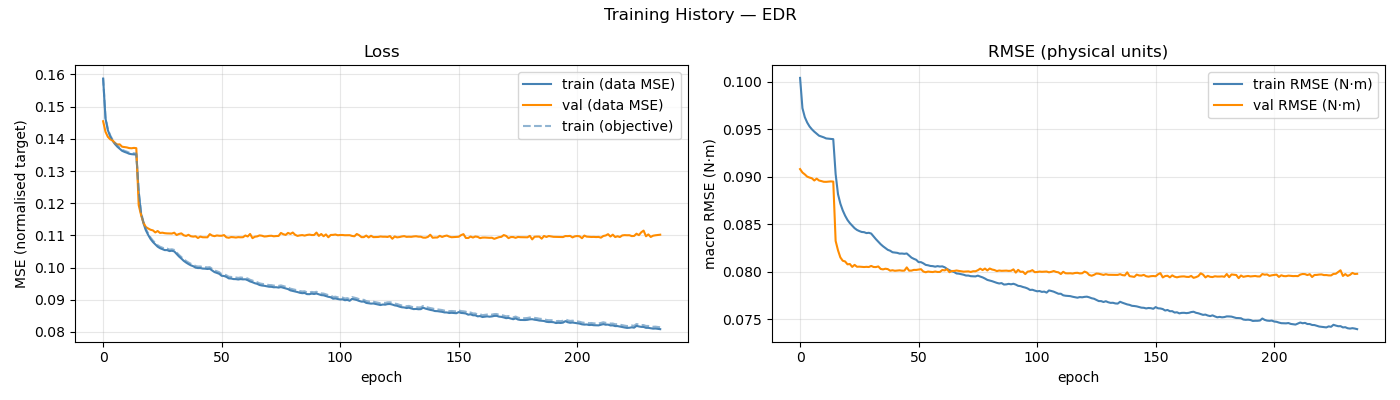

The table this chart was drawn from, first rows:
epoch, train_loss, val_loss, train_rmse, val_rmse, train_loss_obj, mean_abs_delta_g, mean_frob_delta_M, mean_abs_delta_C_qd, mean_abs_delta_tau_f
1, 0.1587, 0.1455, 0.1004, 0.09082, 0.1589, 8.27520427e-02, 6.46603758e-04, 1.75424611e-04, 8.44496635e-02
2, 0.1463, 0.1422, 0.09723, 0.09046, 0.1466, 9.74637858e-02, 6.46472544e-04, 1.75217351e-04, 1.02281622e-01
3, 0.1427, 0.1406, 0.09629, 0.09026, 0.143, 1.02487974e-01, 6.46324557e-04, 1.75269053e-04, 1.05994459e-01
4, 0.1407, 0.1398, 0.09572, 0.09002, 0.1411, 1.06388640e-01, 6.46622506e-04, 1.75354340e-04, 1.07166769e-01
5, 0.1394, 0.1395, 0.09531, 0.08992, 0.1397, 1.08778999e-01, 6.46598574e-04, 1.75622072e-04, 1.07518506e-01
6, 0.1384, 0.1387, 0.09501, 0.08985, 0.1387, 1.10391044e-01, 6.47107098e-04, 1.75377807e-04, 1.07666024e-01
7, 0.1375, 0.1382, 0.09476, 0.08961, 0.1379, 1.11693108e-01, 6.46033481e-04, 1.75063740e-04, 1.07413892e-01
8, 0.1369, 0.1383, 0.09454, 0.08981, 0.1372, 1.12940263e-01, 6.46352264e-04, 1.75354951e-04, 1.07320195e-01
9, 0.1363, 0.1375, 0.09434, 0.08961, 0.1366, 1.13993381e-01, 6.46707623e-04, 1.75095038e-04, 1.07298579e-01
10, 0.1359, 0.1374, 0.09425, 0.08955, 0.1363, 1.14284990e-01, 6.46376348e-04, 1.75489555e-04, 1.07304469e-01
11, 0.1357, 0.1373, 0.09416, 0.08948, 0.136, 1.15078235e-01, 6.46164496e-04, 1.75373342e-04, 1.07200126e-01
12, 0.1354, 0.1371, 0.09405, 0.08947, 0.1357, 1.15223482e-01, 6.46268957e-04, 1.75864937e-04, 1.06895814e-01
13, 0.1352, 0.1371, 0.09402, 0.08949, 0.1356, 1.15563631e-01, 6.46341917e-04, 1.75263046e-04, 1.07092330e-01
14, 0.1352, 0.1372, 0.09399, 0.08952, 0.1355, 1.15669229e-01, 6.46777644e-04, 1.75370575e-04, 1.06958032e-01
15, 0.1351, 0.1371, 0.09397, 0.0895, 0.1354, 1.15427186e-01, 6.46180978e-04, 1.74954360e-04, 1.07160318e-01
16, 0.1234, 0.1194, 0.09029, 0.08325, 0.1238, 1.19519602e-01, 1.45109808e-01, 5.06006576e-02, 1.01807097e-01
17, 0.1167, 0.1164, 0.08817, 0.08226, 0.1171, 1.24300091e-01, 1.62044460e-01, 7.58653449e-02, 9.22565666e-02
18, 0.1138, 0.114, 0.08717, 0.08151, 0.1142, 1.27124635e-01, 1.68365057e-01, 8.39954992e-02, 8.61547799e-02
19, 0.1116, 0.1126, 0.08646, 0.08116, 0.1121, 1.28702138e-01, 1.74098799e-01, 8.86679397e-02, 8.21064350e-02
20, 0.1102, 0.1122, 0.08591, 0.08108, 0.1106, 1.30531136e-01, 1.78143268e-01, 9.18729672e-02, 7.94613398e-02
21, 0.1089, 0.1118, 0.08546, 0.08078, 0.1093, 1.32477632e-01, 1.80120743e-01, 9.43203690e-02, 7.73106519e-02
22, 0.1079, 0.1116, 0.08512, 0.08081, 0.1084, 1.33255164e-01, 1.82451569e-01, 9.60436902e-02, 7.61028163e-02
23, 0.1072, 0.1109, 0.08486, 0.08051, 0.1077, 1.34471632e-01, 1.84061007e-01, 9.73101745e-02, 7.47739137e-02
24, 0.1065, 0.1114, 0.08459, 0.08072, 0.1069, 1.35436147e-01, 1.85105345e-01, 9.83693688e-02, 7.37009440e-02
25, 0.106, 0.1108, 0.0844, 0.08052, 0.1065, 1.36200209e-01, 1.86061698e-01, 9.88703365e-02, 7.31229497e-02
26, 0.1057, 0.1108, 0.08428, 0.08054, 0.1062, 1.36493910e-01, 1.86526912e-01, 9.94522561e-02, 7.24969575e-02
27, 0.1054, 0.1107, 0.08419, 0.08051, 0.1059, 1.36559416e-01, 1.86705659e-01, 9.96751947e-02, 7.22328556e-02
28, 0.1054, 0.1106, 0.08417, 0.0805, 0.1059, 1.37321607e-01, 1.87501858e-01, 1.00061014e-01, 7.19059991e-02
29, 0.1051, 0.1106, 0.08407, 0.08052, 0.1056, 1.37214789e-01, 1.87780668e-01, 1.00212265e-01, 7.16941929e-02
30, 0.1052, 0.1106, 0.0841, 0.0805, 0.1057, 1.37333111e-01, 1.87902128e-01, 1.00114756e-01, 7.17996283e-02
31, 0.105, 0.1108, 0.08402, 0.08061, 0.1055, 1.37751359e-01, 1.88223643e-01, 1.00749120e-01, 7.12314611e-02
32, 0.1042, 0.1101, 0.08373, 0.0805, 0.1047, 1.39268261e-01, 1.88896695e-01, 1.02093256e-01, 6.98233013e-02
33, 0.1035, 0.1104, 0.08343, 0.08049, 0.1039, 1.40433306e-01, 1.91027457e-01, 1.03218109e-01, 6.84899458e-02
34, 0.1028, 0.1106, 0.08316, 0.08056, 0.1033, 1.41076926e-01, 1.90909841e-01, 1.04011779e-01, 6.81694342e-02
35, 0.1021, 0.11, 0.0829, 0.0803, 0.1026, 1.42472368e-01, 1.92506017e-01, 1.04516825e-01, 6.71168372e-02
36, 0.1016, 0.1098, 0.08268, 0.08025, 0.102, 1.43053574e-01, 1.92374054e-01, 1.04932962e-01, 6.63294335e-02
37, 0.1011, 0.1102, 0.08249, 0.08032, 0.1016, 1.43652723e-01, 1.93932963e-01, 1.05571358e-01, 6.55933113e-02
38, 0.1007, 0.1097, 0.08231, 0.08028, 0.1012, 1.44285995e-01, 1.93925632e-01, 1.06091852e-01, 6.53653364e-02
39, 0.1004, 0.1096, 0.08221, 0.08011, 0.1009, 1.44664299e-01, 1.94223156e-01, 1.06289255e-01, 6.49179576e-02
40, 0.09998, 0.1097, 0.08205, 0.08016, 0.1005, 1.45530957e-01, 1.95163545e-01, 1.06769045e-01, 6.44500848e-02
41, 0.09985, 0.1092, 0.08202, 0.0801, 0.1003, 1.45289577e-01, 1.94765524e-01, 1.06655695e-01, 6.44034791e-02
42, 0.09986, 0.1096, 0.08199, 0.08013, 0.1004, 1.45869872e-01, 1.95564680e-01, 1.06851647e-01, 6.43386073e-02
43, 0.09969, 0.1094, 0.08191, 0.08015, 0.1002, 1.45695591e-01, 1.94879544e-01, 1.06885064e-01, 6.43226661e-02
44, 0.09966, 0.1094, 0.08192, 0.08011, 0.1002, 1.45896034e-01, 1.95466527e-01, 1.07101491e-01, 6.42622132e-02
45, 0.09957, 0.1094, 0.08189, 0.08012, 0.1001, 1.45955618e-01, 1.95328177e-01, 1.07164474e-01, 6.42066418e-02
46, 0.09965, 0.1104, 0.08193, 0.08046, 0.1001, 1.46314274e-01, 1.95999191e-01, 1.07499166e-01, 6.35135213e-02
47, 0.0991, 0.1099, 0.0817, 0.08011, 0.09959, 1.47474686e-01, 1.96022423e-01, 1.07812996e-01, 6.30959804e-02
48, 0.0986, 0.1098, 0.08149, 0.08012, 0.09909, 1.47845566e-01, 1.96776396e-01, 1.08529901e-01, 6.23446065e-02
49, 0.09835, 0.11, 0.08136, 0.0802, 0.09884, 1.48032795e-01, 1.95872583e-01, 1.09105030e-01, 6.18682858e-02
50, 0.09806, 0.1099, 0.08126, 0.08019, 0.09855, 1.48647414e-01, 1.98235355e-01, 1.09287588e-01, 6.16024279e-02
51, 0.09745, 0.1099, 0.08101, 0.08023, 0.09795, 1.49525959e-01, 1.97274189e-01, 1.09446021e-01, 6.12821533e-02
52, 0.0974, 0.1101, 0.08101, 0.08027, 0.0979, 1.49888629e-01, 1.97668786e-01, 1.09664525e-01, 6.07413374e-02
53, 0.09711, 0.1094, 0.08089, 0.08002, 0.09761, 1.50192223e-01, 1.98520873e-01, 1.10187259e-01, 6.04854677e-02
54, 0.09665, 0.1093, 0.08072, 0.07995, 0.09715, 1.50357735e-01, 1.99107465e-01, 1.10195825e-01, 6.04254879e-02
55, 0.0966, 0.1095, 0.08068, 0.08002, 0.09711, 1.50633157e-01, 1.99231499e-01, 1.10365328e-01, 6.00201551e-02
56, 0.09643, 0.1094, 0.08061, 0.07999, 0.09694, 1.50761165e-01, 1.98746753e-01, 1.10573809e-01, 6.00810507e-02
57, 0.09641, 0.1093, 0.08059, 0.07997, 0.09692, 1.51037323e-01, 1.97882991e-01, 1.10541598e-01, 5.98822579e-02
58, 0.0963, 0.1095, 0.08053, 0.08002, 0.09681, 1.50895423e-01, 1.98324159e-01, 1.10571819e-01, 5.97855641e-02
59, 0.09643, 0.1094, 0.08059, 0.07997, 0.09693, 1.51215890e-01, 1.98411066e-01, 1.10408461e-01, 5.97730408e-02
60, 0.09634, 0.1094, 0.08055, 0.07998, 0.09685, 1.51028647e-01, 1.98499991e-01, 1.10709884e-01, 5.97529323e-02
... 176 more rows
